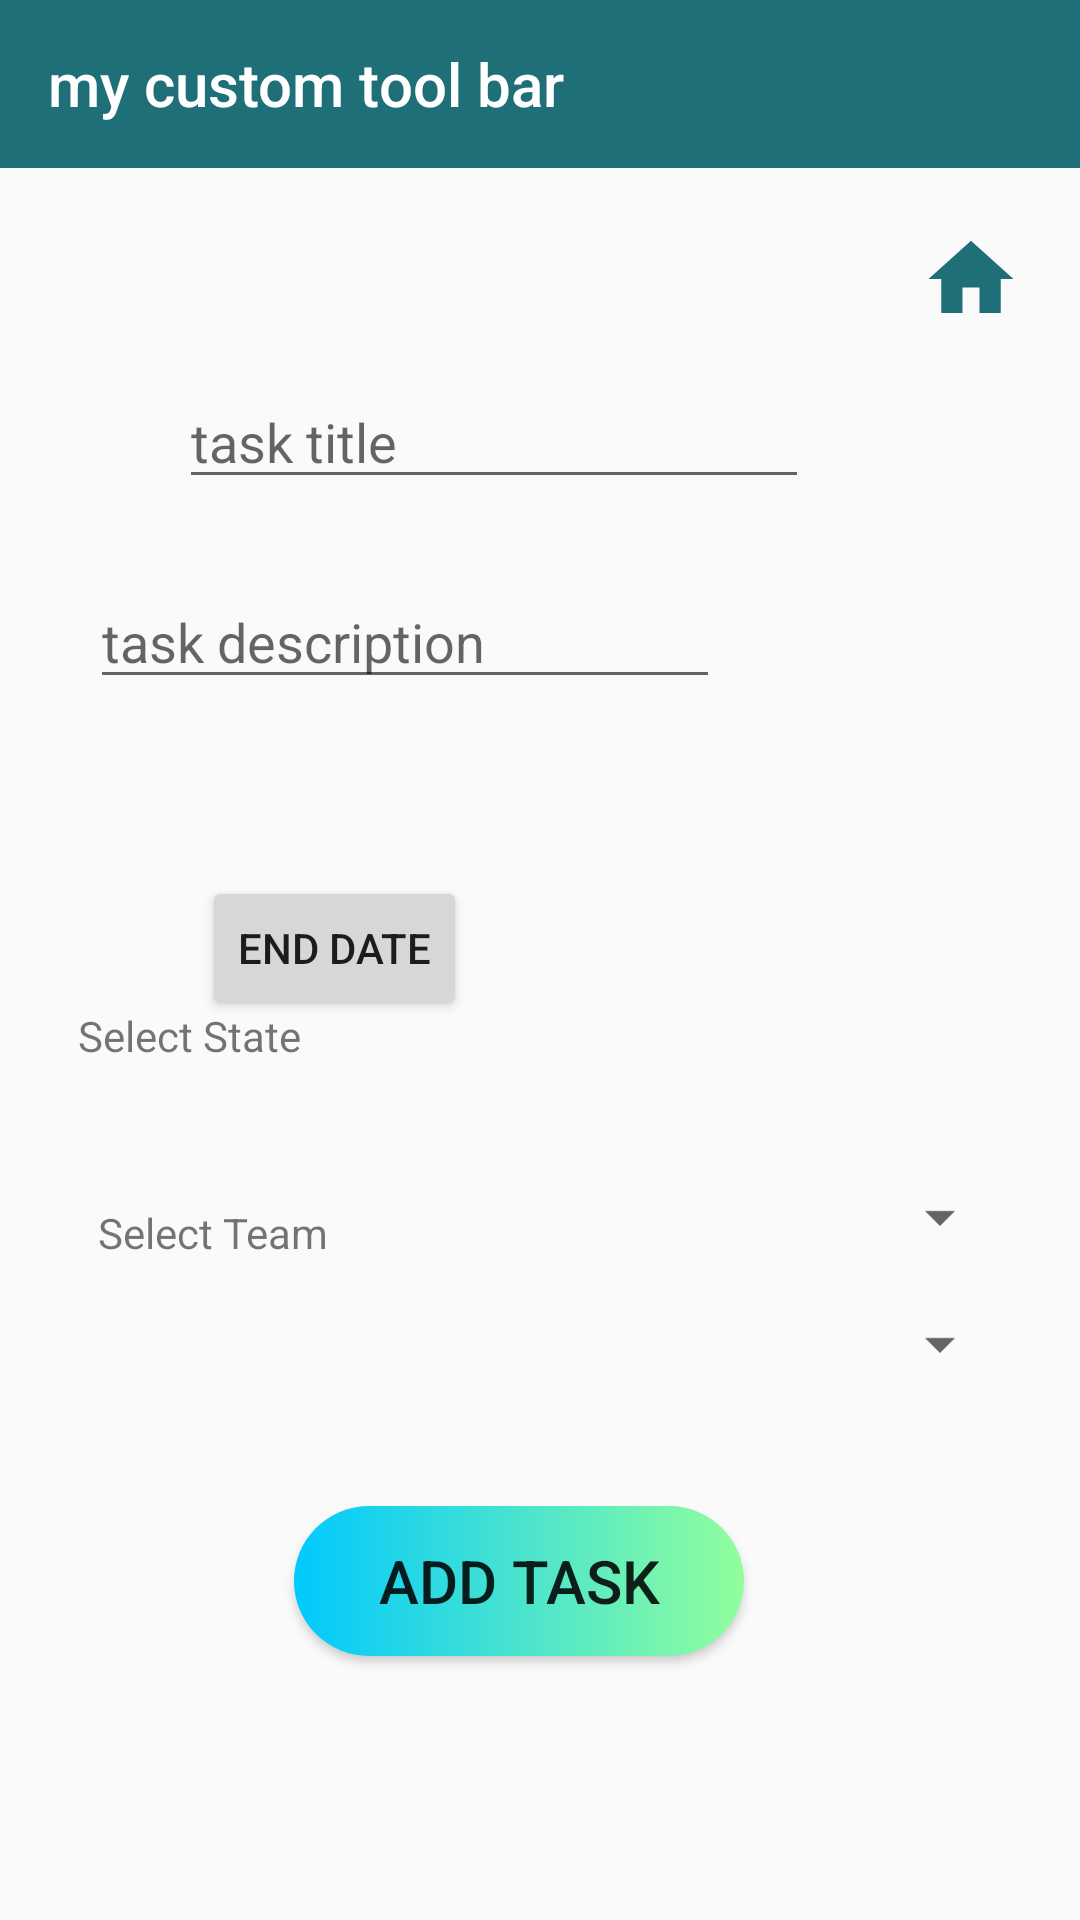

Layout XML and referenced resources for this Android screen:
<!-- AndroidManifest.xml: application theme Theme.MyFirstApplication -->
<!-- res/layout/activity_add_new_task.xml -->
<?xml version="1.0" encoding="utf-8"?>
<androidx.constraintlayout.widget.ConstraintLayout xmlns:android="http://schemas.android.com/apk/res/android"
    xmlns:app="http://schemas.android.com/apk/res-auto"
    xmlns:tools="http://schemas.android.com/tools"
    android:id="@+id/addNewTaskActicity"
    android:layout_width="match_parent"
    android:layout_height="match_parent"
    tools:context=".activity.AddNewTaskActivity">

    <include
        android:id="@+id/toolbar"
        layout="@layout/toolbar" />

    <EditText
        android:id="@+id/taskTitleText"
        android:layout_width="wrap_content"
        android:layout_height="wrap_content"
        android:ems="10"
        android:hint="@string/task_title"
        android:inputType="text"
        app:layout_constraintBottom_toBottomOf="parent"
        app:layout_constraintEnd_toEndOf="parent"
        app:layout_constraintHorizontal_bias="0.398"
        app:layout_constraintStart_toStartOf="parent"
        app:layout_constraintTop_toTopOf="parent"
        app:layout_constraintVertical_bias="0.209"
        tools:ignore="MissingConstraints" />

    <EditText
        android:id="@+id/taskDescriptionText"
        android:layout_width="wrap_content"
        android:layout_height="wrap_content"
        android:layout_marginEnd="120dp"
        android:ems="10"
        android:hint="task description"
        android:inputType="text"
        app:layout_constraintBottom_toBottomOf="parent"
        app:layout_constraintEnd_toEndOf="parent"
        app:layout_constraintTop_toTopOf="parent"
        app:layout_constraintVertical_bias="0.32"
        tools:ignore="MissingConstraints" />

    
    
    
    
    
    
    
    
    
    
    
    
    
    
    
    


    <Button
        android:id="@+id/saveToDBButton"
        android:layout_width="150dp"
        android:layout_height="50dp"
        android:background="@drawable/custom_button"
        android:text="Add Task"
        android:textSize="20sp"
        app:layout_constraintBottom_toBottomOf="parent"
        app:layout_constraintEnd_toEndOf="parent"
        app:layout_constraintHorizontal_bias="0.467"
        app:layout_constraintStart_toStartOf="parent"
        app:layout_constraintTop_toTopOf="parent"
        app:layout_constraintVertical_bias="0.851"
        tools:ignore="MissingConstraints" />

    <ImageView
        android:id="@+id/backbutton"
        android:layout_width="41dp"
        android:layout_height="34dp"
        android:layout_marginTop="76dp"
        android:layout_marginEnd="16dp"
        app:layout_constraintEnd_toEndOf="parent"
        app:layout_constraintTop_toTopOf="parent"
        app:srcCompat="@drawable/ic_home" />

    <Button
        android:id="@+id/startDateButton"
        android:layout_width="wrap_content"
        android:layout_height="wrap_content"
        android:layout_marginTop="292dp"
        android:text="End date"
        app:layout_constraintEnd_toEndOf="parent"
        app:layout_constraintHorizontal_bias="0.248"
        app:layout_constraintStart_toStartOf="parent"
        app:layout_constraintTop_toTopOf="parent" />


    <TextView
        android:id="@+id/textView4"
        android:layout_width="115dp"
        android:layout_height="33dp"
        android:text="Select State"
        android:textAlignment="center"
        app:layout_constraintBottom_toTopOf="@+id/spinner2"
        app:layout_constraintEnd_toEndOf="parent"
        app:layout_constraintHorizontal_bias="0.023"
        app:layout_constraintStart_toStartOf="parent"
        app:layout_constraintTop_toTopOf="parent"
        app:layout_constraintVertical_bias="0.952" />

    <TextView
        android:id="@+id/textView"
        android:layout_width="115dp"
        android:layout_height="33dp"
        android:text="Select Team"
        android:textAlignment="center"
        app:layout_constraintBottom_toTopOf="@+id/spinner3"
        app:layout_constraintEnd_toEndOf="parent"
        app:layout_constraintHorizontal_bias="0.054"
        app:layout_constraintStart_toStartOf="parent"
        app:layout_constraintTop_toBottomOf="@+id/spinner2"
        app:layout_constraintVertical_bias="0.795" />

    <Spinner
        android:id="@+id/spinner2"
        android:layout_width="335dp"
        android:layout_height="40dp"
        app:layout_constraintBottom_toTopOf="@+id/saveToDBButton"
        app:layout_constraintEnd_toEndOf="parent"
        app:layout_constraintHorizontal_bias="0.092"
        app:layout_constraintStart_toStartOf="parent"
        app:layout_constraintTop_toBottomOf="@+id/startDateButton"
        app:layout_constraintVertical_bias="0.375" />

    <Spinner
        android:id="@+id/spinner3"
        android:layout_width="335dp"
        android:layout_height="40dp"
        android:layout_marginBottom="172dp"
        app:layout_constraintBottom_toBottomOf="parent"
        app:layout_constraintEnd_toEndOf="parent"
        app:layout_constraintHorizontal_bias="0.092"
        app:layout_constraintStart_toStartOf="parent" />

</androidx.constraintlayout.widget.ConstraintLayout>
<!-- res/layout/toolbar.xml (included above) -->
<androidx.appcompat.widget.Toolbar xmlns:android="http://schemas.android.com/apk/res/android"
    xmlns:app="http://schemas.android.com/apk/res-auto"
    android:id="@+id/toolbar"
    android:layout_width="match_parent"
    android:layout_height="wrap_content"
    android:background="#1F6F78"
    android:fontFamily="casual"
    android:minHeight="?attr/actionBarSize"
    android:textAlignment="center"
    android:theme="@style/ThemeOverlay.AppCompat.Dark"
    android:title="my custom tool bar"
    app:popupTheme="@style/ThemeOverlay.AppCompat.Light"
    app:titleTextColor="@color/white" />
<!-- resources referenced by this layout -->
<resources>
  <!-- drawable custom_button (drawable) -->
  <?xml version="1.0" encoding="utf-8"?>
  
  <shape xmlns:android="http://schemas.android.com/apk/res/android" android:shape="rectangle">
      <corners android:radius="50dp"/>
      <gradient android:startColor="#00C9FF" android:endColor="#92FE9D" android:type="linear"/>
  </shape>
  <!-- drawable ic_home (drawable) -->
  <vector android:height="24dp" android:tint="#1f6f78"
      android:viewportHeight="24" android:viewportWidth="24"
      android:width="24dp" xmlns:android="http://schemas.android.com/apk/res/android">
      <path android:fillColor="@android:color/white" android:pathData="M10,20v-6h4v6h5v-8h3L12,3 2,12h3v8z"/>
  </vector>
  <string name="task_master">Task Master</string>
  <string name="task_title">task title</string>
  <style name="Theme.MyFirstApplication" parent="Base.Theme.MyFirstApplication" />
  <style name="Base.Theme.MyFirstApplication" parent="Theme.AppCompat.Light.NoActionBar">
          
          
      </style>
  <!-- not gathered from this repository: default colours our renderer supplied (Android Studio template values) -->
  <color name="white">#FFFFFFFF</color>
</resources>
